Dataset: dataset2-predictions (GitHub, afinch99/Blood-Cell-Classification). Classes: eosinophil, lymphocyte, monocyte, neutrophil.

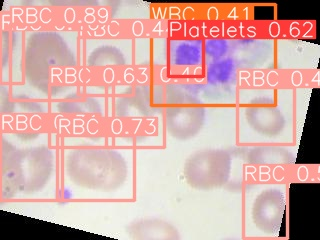
Label: neutrophil

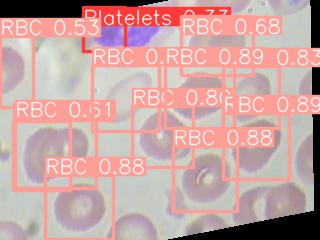
Label: neutrophil

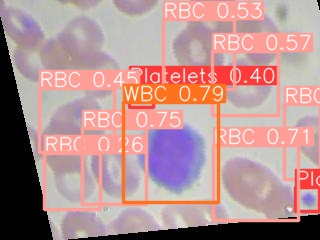
Label: lymphocyte

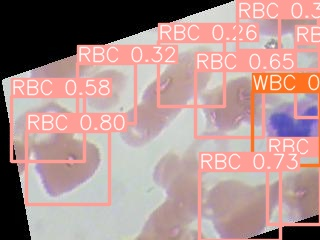
Label: eosinophil

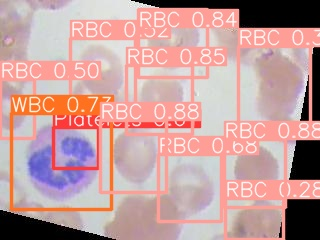
Label: eosinophil

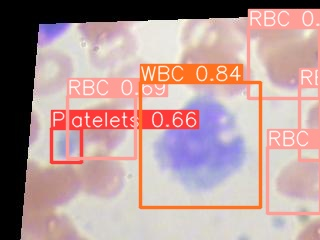
Label: monocyte
